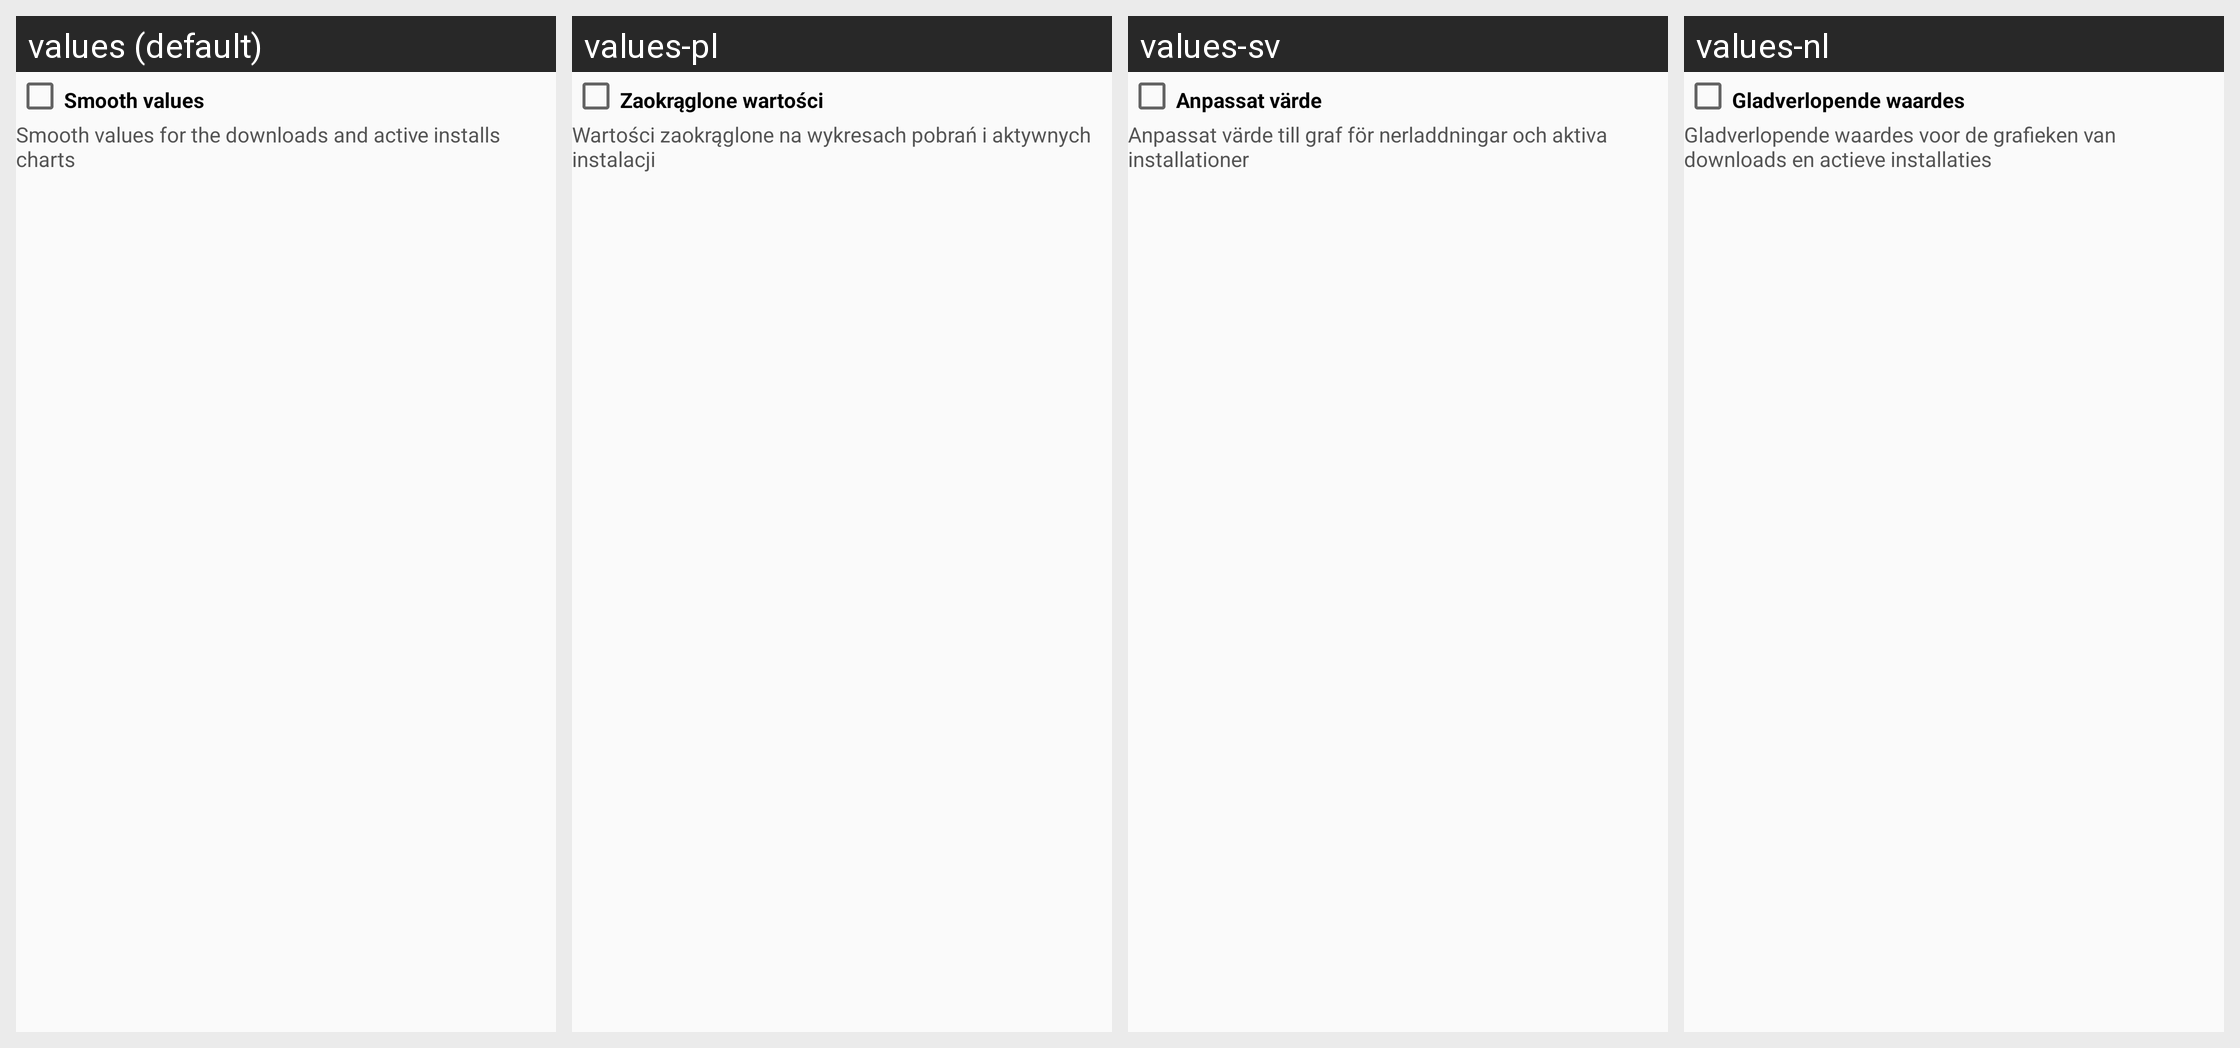

Locale-by-locale string values for the Android screen shown in this grid:
Android screen res/layout/chart_extra_config.xml rendered under 4 locales, left to right: values (default), values-pl, values-sv, values-nl. Device: Nexus 5 (rendered at 1080×1920; each locale shown at half size, 540×960, under a caption strip naming it); theme Theme.Andlytics.
Other locales in the repository, not shown: values-ca, values-cs, values-de, values-es, values-fr, values-it, values-ja, values-ru, values-tr.
Strings drawn on this screen, with the default value and each locale's value (text and hints the layout hard-codes, and strings that could not be matched under every locale, appear in the picture but are not listed):

smooth_values
  values: Smooth values
  values-pl: Zaokrąglone wartości
  values-sv: Anpassat värde
  values-nl: Gladverlopende waardes

info_smooth
  values: Smooth values for the downloads and active installs charts
  values-pl: Wartości zaokrąglone na wykresach pobrań i aktywnych instalacji
  values-sv: Anpassat värde till graf för nerladdningar och aktiva installationer
  values-nl: Gladverlopende waardes voor de grafieken van downloads en actieve installaties
